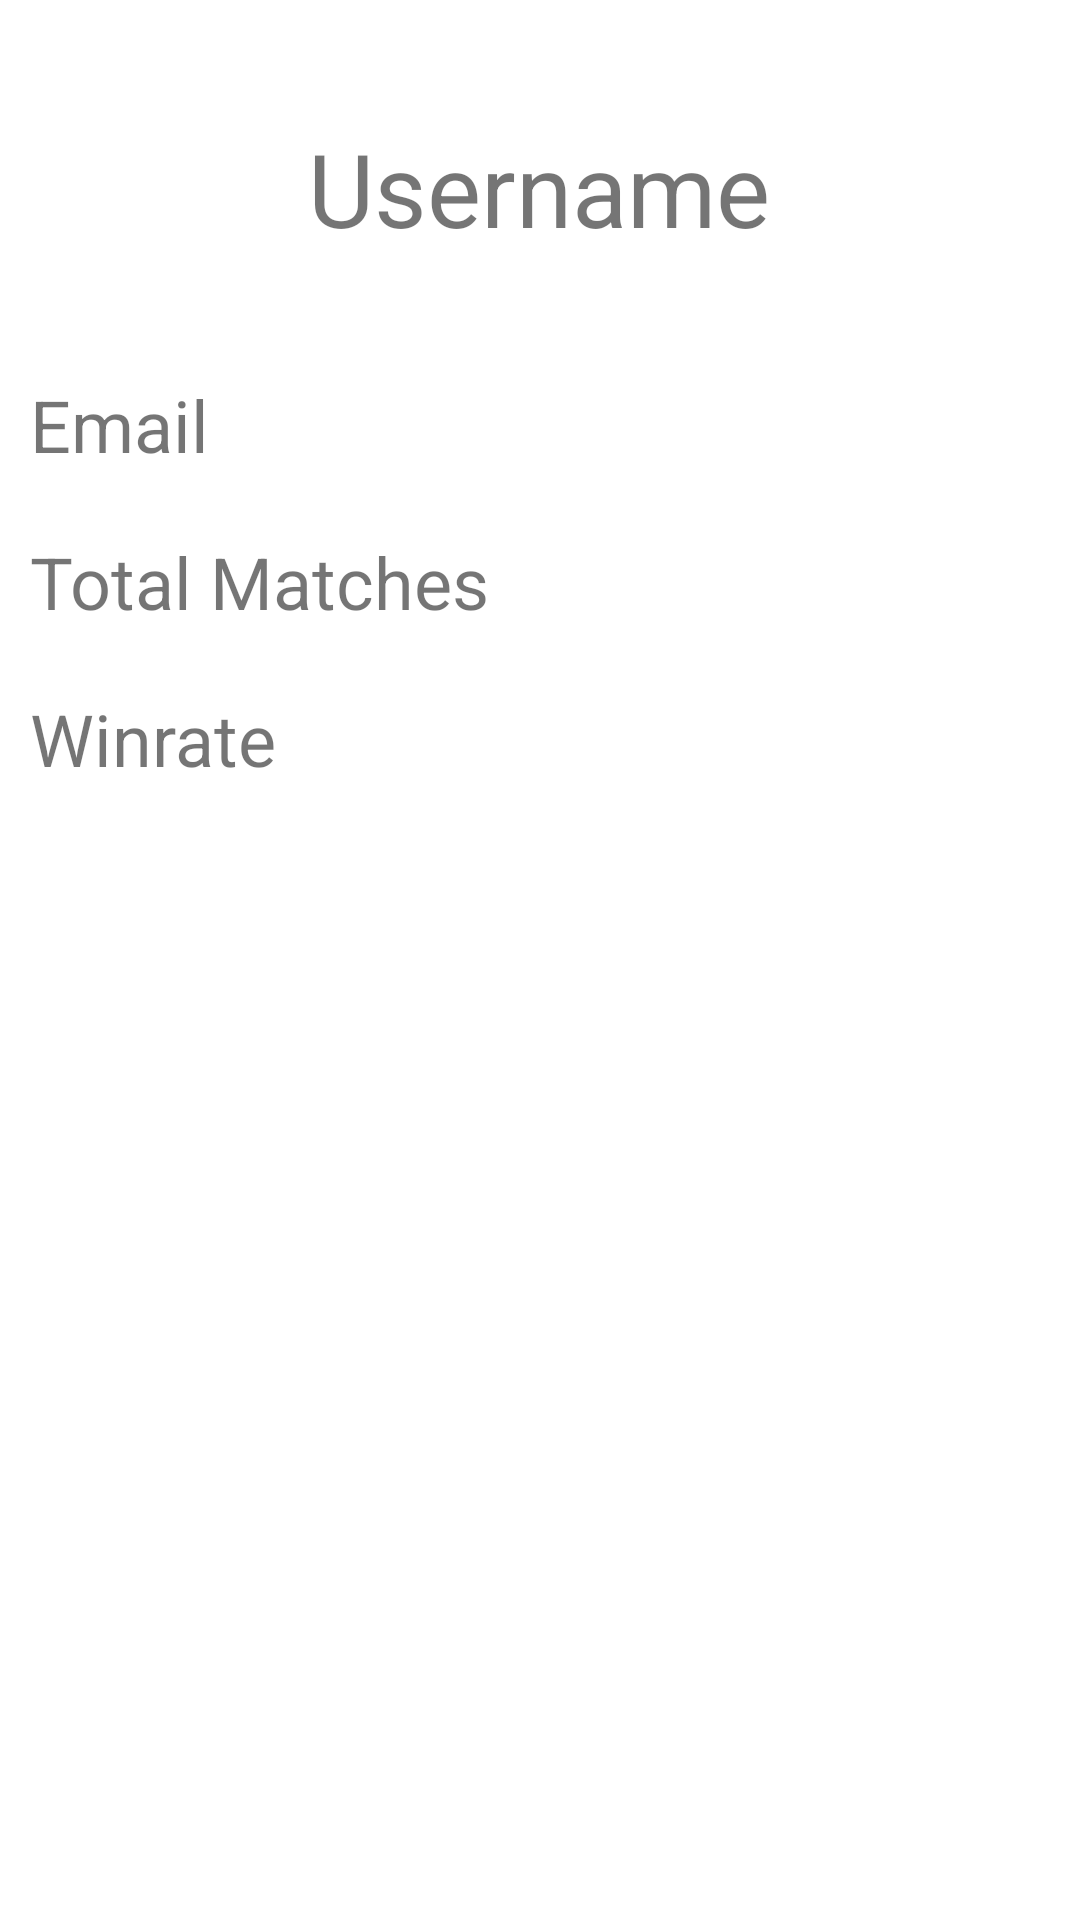

Android layout source for this screen:
<!-- AndroidManifest.xml: application theme Theme.ExplodingKittensApp -->
<!-- res/layout/friend_details_fragment.xml -->
<?xml version="1.0" encoding="utf-8"?>
<androidx.constraintlayout.widget.ConstraintLayout
    xmlns:android="http://schemas.android.com/apk/res/android"
    xmlns:app="http://schemas.android.com/apk/res-auto"
    xmlns:tools="http://schemas.android.com/tools"
    android:layout_width="match_parent"
    android:layout_height="match_parent"
    android:tooltipText=".FriendDetails">


    <TextView
        android:id="@+id/userName"
        android:layout_width="wrap_content"
        android:layout_height="wrap_content"
        android:layout_marginTop="40dp"
        android:layout_marginBottom="16dp"
        android:gravity="center_horizontal"
        android:text="Username"
        android:textSize="34sp"
        app:layout_constraintBottom_toTopOf="@+id/userEmail"
        app:layout_constraintEnd_toEndOf="parent"
        app:layout_constraintHorizontal_bias="0.498"
        app:layout_constraintStart_toStartOf="parent"
        app:layout_constraintTop_toTopOf="parent" />

    <TextView
        android:id="@+id/userEmail"
        android:layout_width="match_parent"
        android:layout_height="wrap_content"
        android:layout_marginStart="10dp"
        android:layout_marginTop="40dp"
        android:layout_marginEnd="10dp"
        android:text="Email"
        android:textSize="24sp"
        app:layout_constraintEnd_toEndOf="parent"
        app:layout_constraintHorizontal_bias="0.0"
        app:layout_constraintStart_toStartOf="parent"
        app:layout_constraintTop_toBottomOf="@+id/userName" />

    <TextView
        android:id="@+id/userMatches"
        android:layout_width="match_parent"
        android:layout_height="wrap_content"
        android:layout_marginStart="10dp"
        android:layout_marginTop="20dp"
        android:layout_marginEnd="10dp"
        android:text="Total Matches"
        android:textSize="24sp"
        app:layout_constraintEnd_toEndOf="parent"
        app:layout_constraintHorizontal_bias="0.0"
        app:layout_constraintStart_toStartOf="parent"
        app:layout_constraintTop_toBottomOf="@+id/userEmail" />

    <TextView
        android:id="@+id/userWinrate"
        android:layout_width="match_parent"
        android:layout_height="wrap_content"
        android:layout_marginStart="10dp"
        android:layout_marginTop="20dp"
        android:layout_marginEnd="10dp"
        android:text="Winrate"
        android:textSize="24sp"
        app:layout_constraintEnd_toEndOf="parent"
        app:layout_constraintHorizontal_bias="0.0"
        app:layout_constraintStart_toStartOf="parent"
        app:layout_constraintTop_toBottomOf="@+id/userMatches" />


</androidx.constraintlayout.widget.ConstraintLayout>
<!-- resources referenced by this layout -->
<resources>
  <style name="Theme.ExplodingKittensApp" parent="Theme.MaterialComponents.DayNight.NoActionBar">
          
          <item name="colorPrimary">@color/purple_500</item>
          <item name="colorPrimaryVariant">@color/purple_700</item>
          <item name="colorOnPrimary">@color/white</item>
          
          <item name="colorSecondary">@color/teal_200</item>
          <item name="colorSecondaryVariant">@color/teal_700</item>
          <item name="colorOnSecondary">@color/black</item>
          
          <item name="android:statusBarColor" tools:targetApi="l">?attr/colorPrimaryVariant</item>
          
      </style>
  <!-- not gathered from this repository: default colours our renderer supplied (Android Studio template values) -->
  <color name="purple_500">#FF6200EE</color>
  <color name="purple_700">#FF3700B3</color>
  <color name="teal_200">#FF03DAC5</color>
  <color name="teal_700">#FF018786</color>
  <color name="black">#FF000000</color>
  <color name="white">#FFFFFFFF</color>
</resources>
